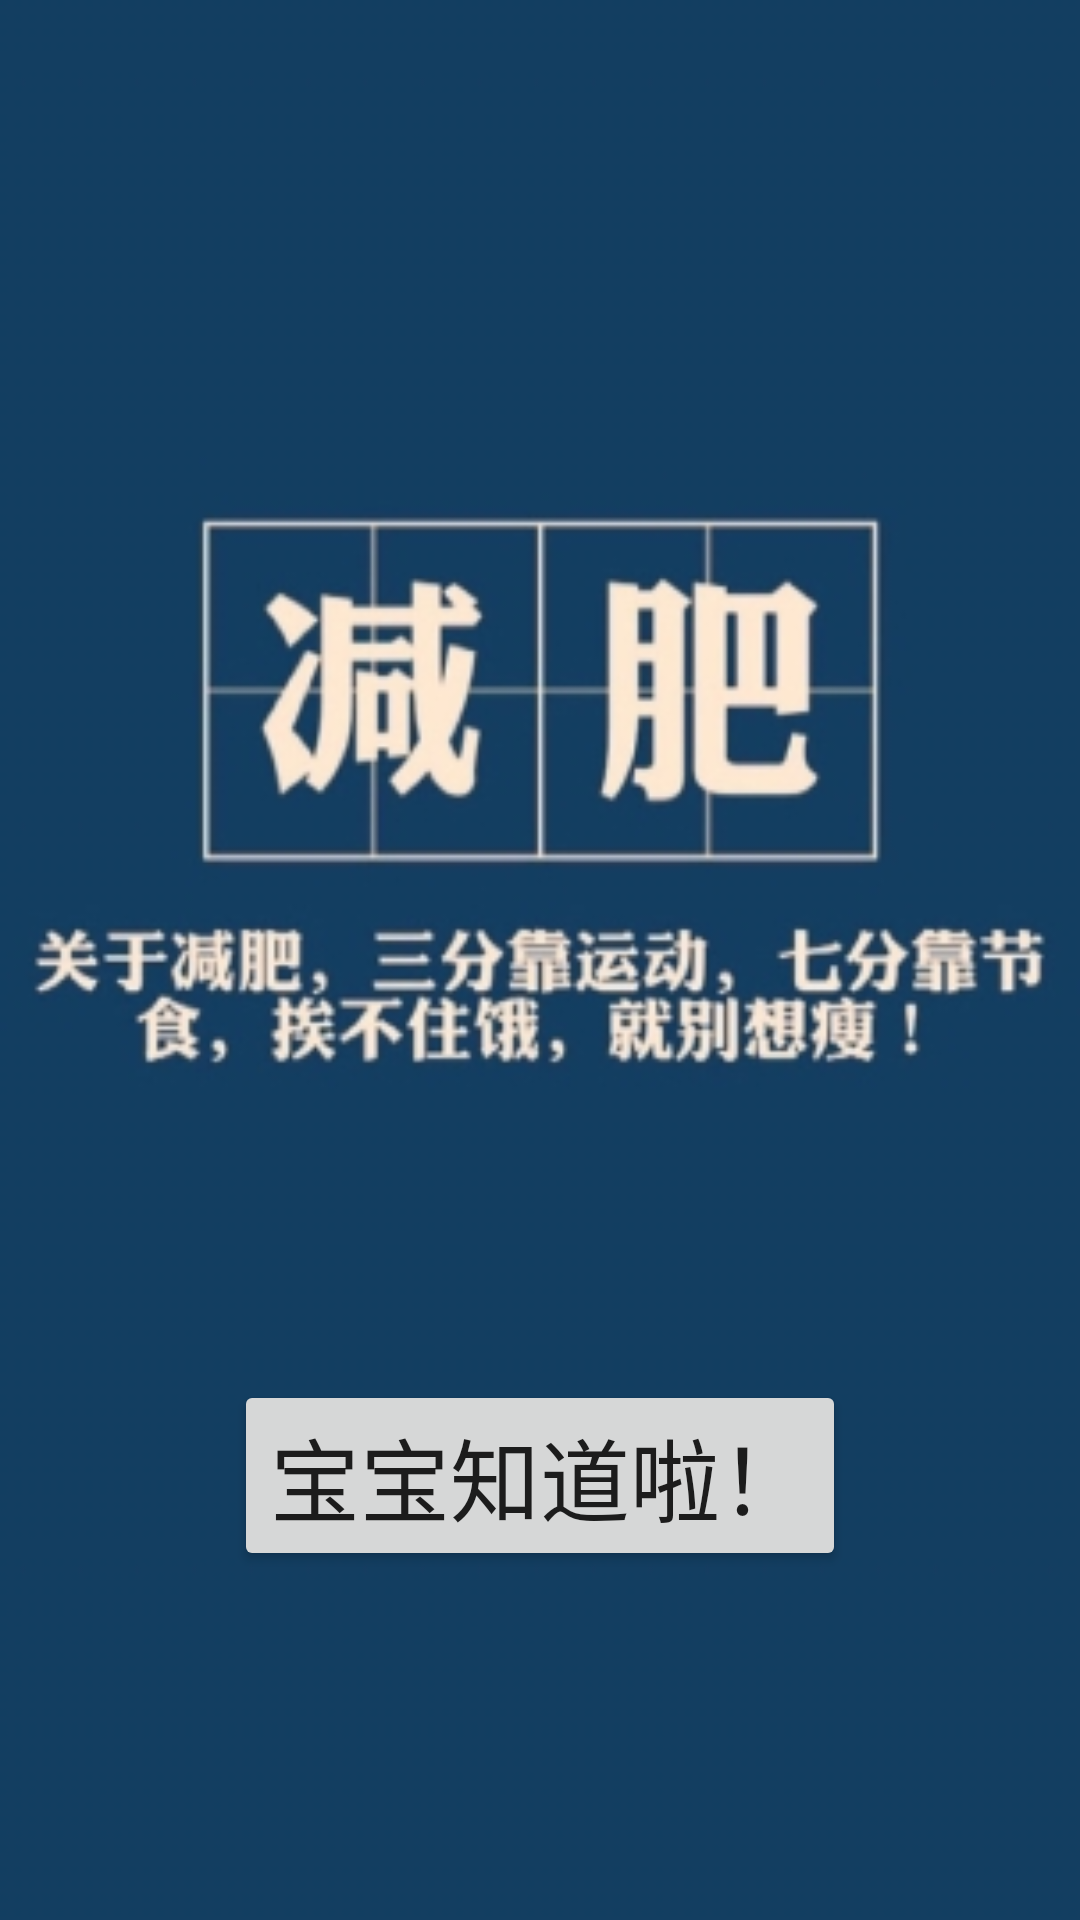

The Android layout XML behind this screen, and the referenced resources:
<!-- AndroidManifest.xml: application theme AppTheme -->
<!-- res/layout/activity_greedy3.xml -->
<?xml version="1.0" encoding="utf-8"?>
<LinearLayout xmlns:android="http://schemas.android.com/apk/res/android"
    android:orientation="vertical" android:layout_width="match_parent"
    android:layout_height="match_parent"
    android:background="@drawable/greedy3">
    <Button
        android:id="@+id/know"
        android:layout_gravity="center_horizontal"
        android:layout_marginTop="460dp"
        android:textSize="30sp"
        android:text="宝宝知道啦！"
        android:layout_width="wrap_content"
        android:layout_height="wrap_content" />
</LinearLayout>
<!-- resources referenced by this layout -->
<resources>
  <!-- drawable greedy3: jpg bitmap (drawable, 50142 bytes) -->
  <style name="AppTheme" parent="Theme.AppCompat.Light.DarkActionBar">
          
          <item name="colorPrimary">@color/colorPrimary</item>
          <item name="colorPrimaryDark">@color/colorPrimaryDark</item>
          <item name="colorAccent">@color/colorAccent</item>
          <item name="android:windowBackground">@color/windows_color</item>
          <item name="windowActionBar">false</item>
          <item name="windowActionModeOverlay">true</item>
          <item name="windowNoTitle">true</item>
          <item name="android:windowIsTranslucent">true</item>
          <item name="android:windowAnimationStyle">@style/AnimFade2</item>
      </style>
  <color name="colorPrimary">@color/black2</color>
  <color name="colorPrimaryDark">@color/black2</color>
  <color name="colorAccent">@color/tab_def_selected_color</color>
  <color name="windows_color">#F5F5F5</color>
  <style name="AnimFade2" parent="@android:style/Animation.Activity">
          <item name="android:activityOpenEnterAnimation">@anim/slide_in_from_right</item>
          <item name="android:activityOpenExitAnimation">@anim/slide_out_to_left</item>
          <item name="android:activityCloseExitAnimation">@anim/slide_out_to_right</item>
          <item name="android:activityCloseEnterAnimation">@anim/slide_in_from_left</item>
      </style>
  <color name="black2">#232325</color>
  <color name="tab_def_selected_color">@color/tab_bg</color>
  <color name="tab_bg">#ff7800</color>
</resources>
